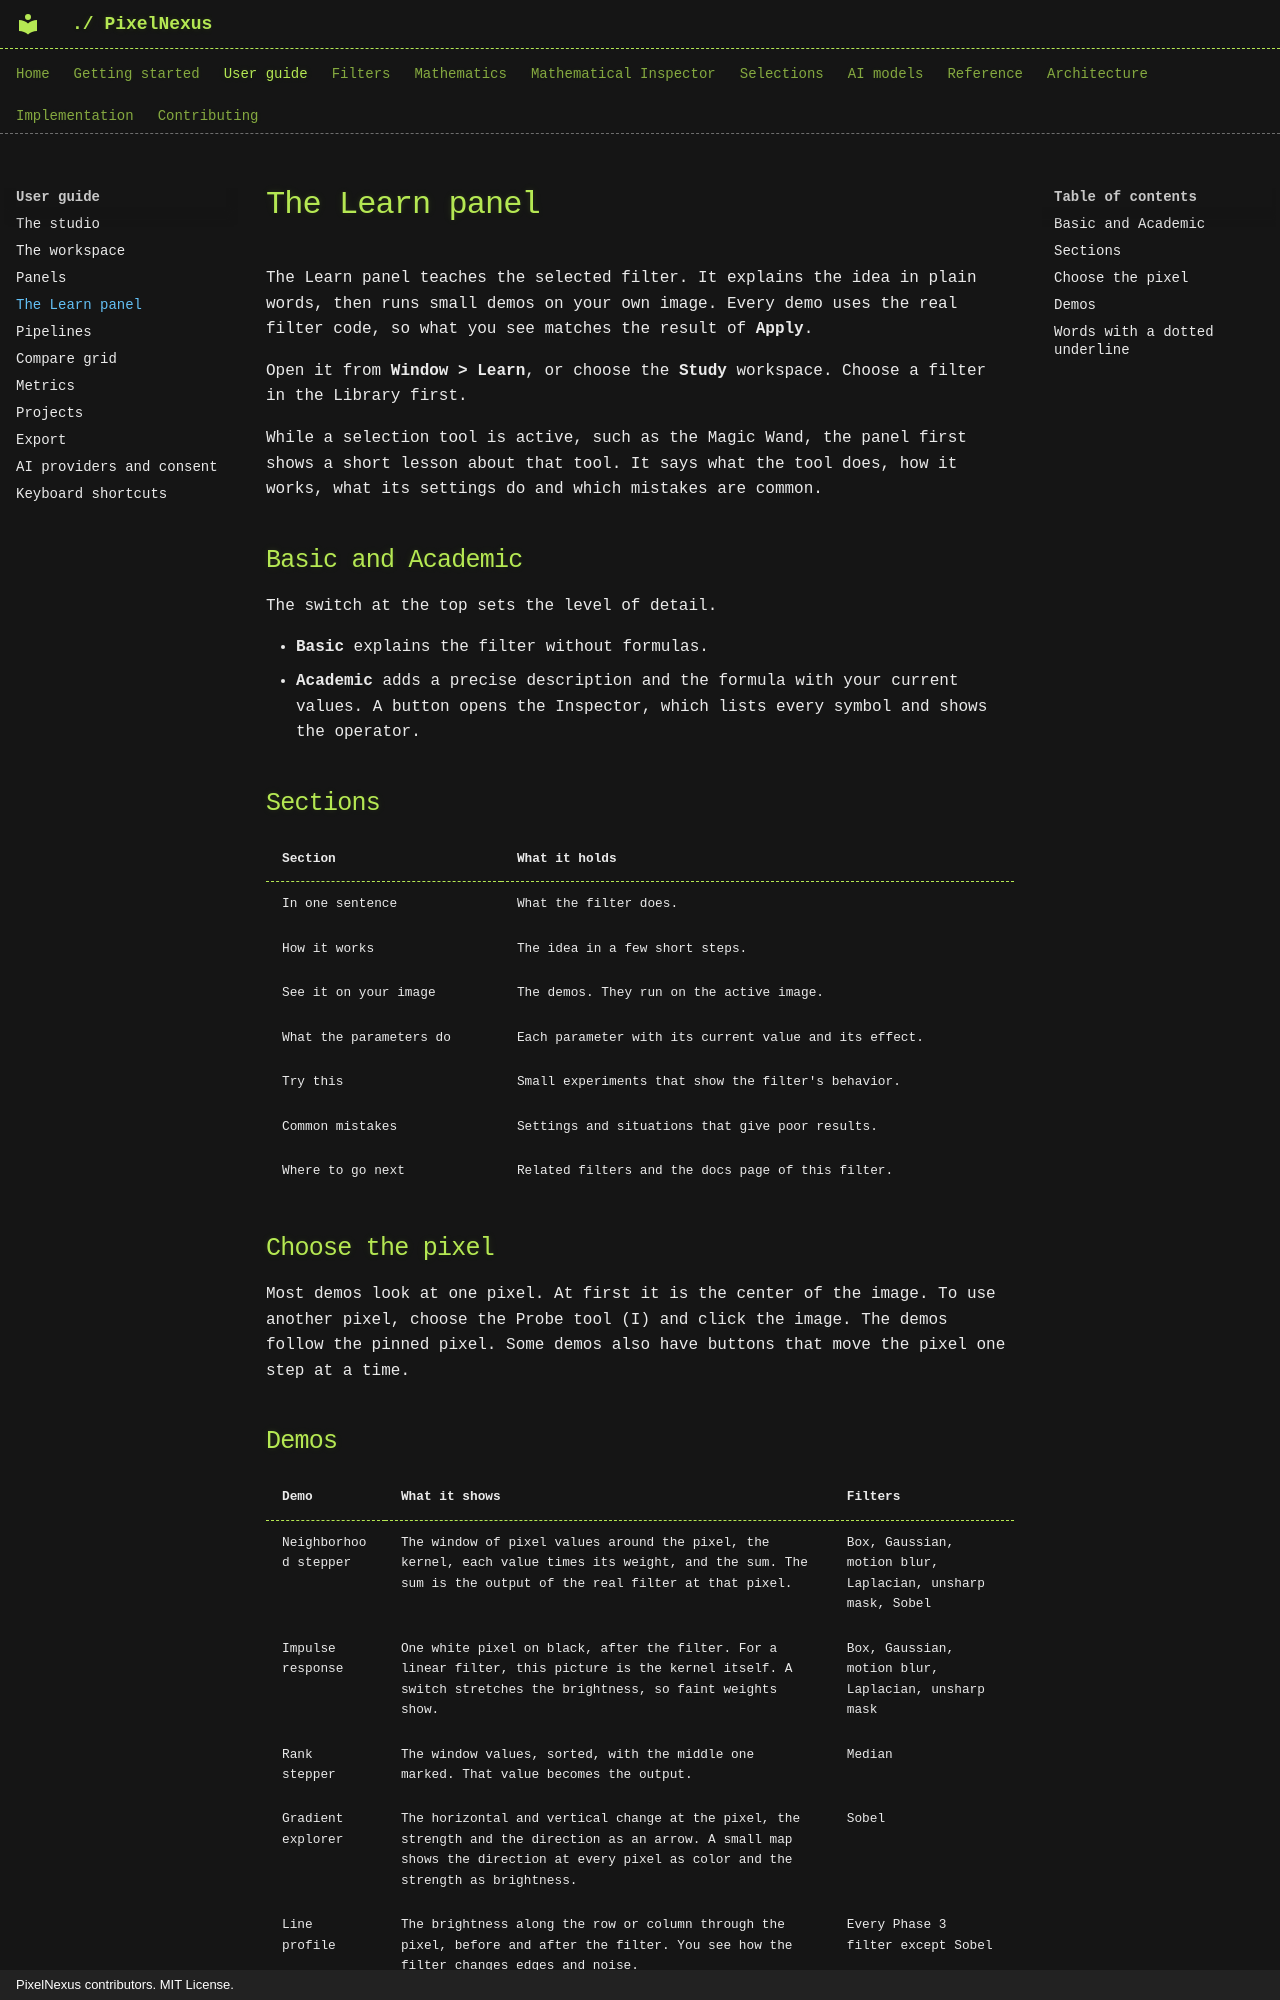

repository: mKamiAsim/pixelnexus · page: user-guide/learn-panel/index.html · generator: mkdocs · copyright: PixelNexus contributors. MIT License.

# The Learn panel

The Learn panel teaches the selected filter. It explains the idea in plain words, then runs small demos on your own image. Every demo uses the real filter code, so what you see matches the result of **Apply**.

Open it from **Window > Learn**, or choose the **Study** workspace. Choose a filter in the Library first.

While a selection tool is active, such as the Magic Wand, the panel first shows a short lesson about that tool. It says what the tool does, how it works, what its settings do and which mistakes are common.

## Basic and Academic

The switch at the top sets the level of detail.

- **Basic** explains the filter without formulas.
- **Academic** adds a precise description and the formula with your current values. A button opens the Inspector, which lists every symbol and shows the operator.

## Sections

| Section | What it holds |
|---|---|
| In one sentence | What the filter does. |
| How it works | The idea in a few short steps. |
| See it on your image | The demos. They run on the active image. |
| What the parameters do | Each parameter with its current value and its effect. |
| Try this | Small experiments that show the filter's behavior. |
| Common mistakes | Settings and situations that give poor results. |
| Where to go next | Related filters and the docs page of this filter. |


## Choose the pixel

Most demos look at one pixel. At first it is the center of the image. To use another pixel, choose the Probe tool (I) and click the image. The demos follow the pinned pixel. Some demos also have buttons that move the pixel one step at a time.
